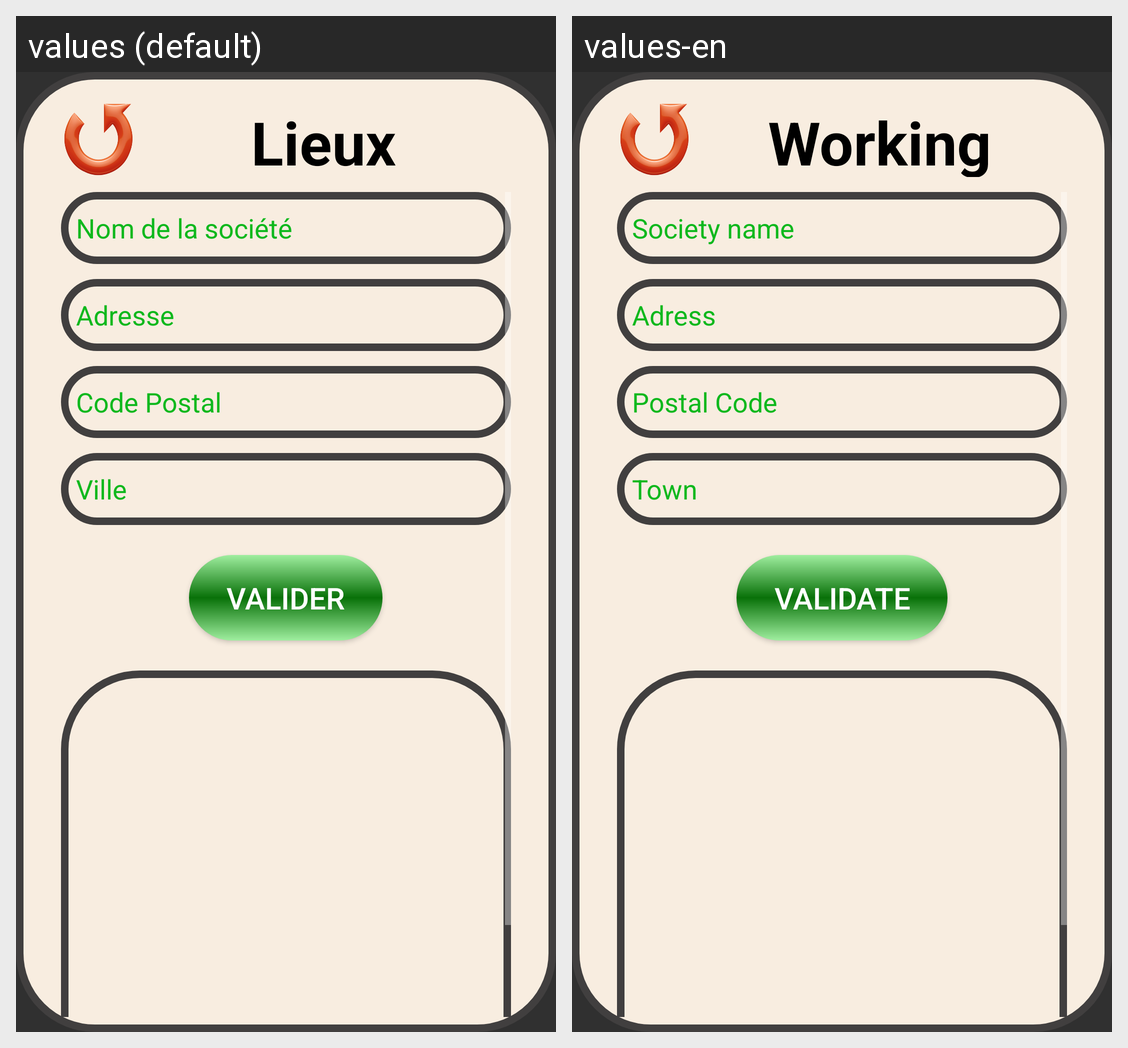

For this localized Android screen grid, give each drawn string resource with its value in every locale shown.
Android screen res/layout/ajout_de_lieu.xml rendered under 2 locales, left to right: values (default), values-en. Device: Nexus 5 (rendered at 1080×1920; each locale shown at half size, 540×960, under a caption strip naming it); theme Theme.PointagePerso3.
Strings drawn on this screen, with the default value and each locale's value (text and hints the layout hard-codes, and strings that could not be matched under every locale, appear in the picture but are not listed):

titre_lieux
  values: Lieux
  values-en: Working place

nom_de_la_societe
  values: Nom de la société
  values-en: Society name

adresse
  values: Adresse
  values-en: Adress

code_postal
  values: Code Postal
  values-en: Postal Code

ville
  values: Ville
  values-en: Town

valider
  values: valider
  values-en: Validate
